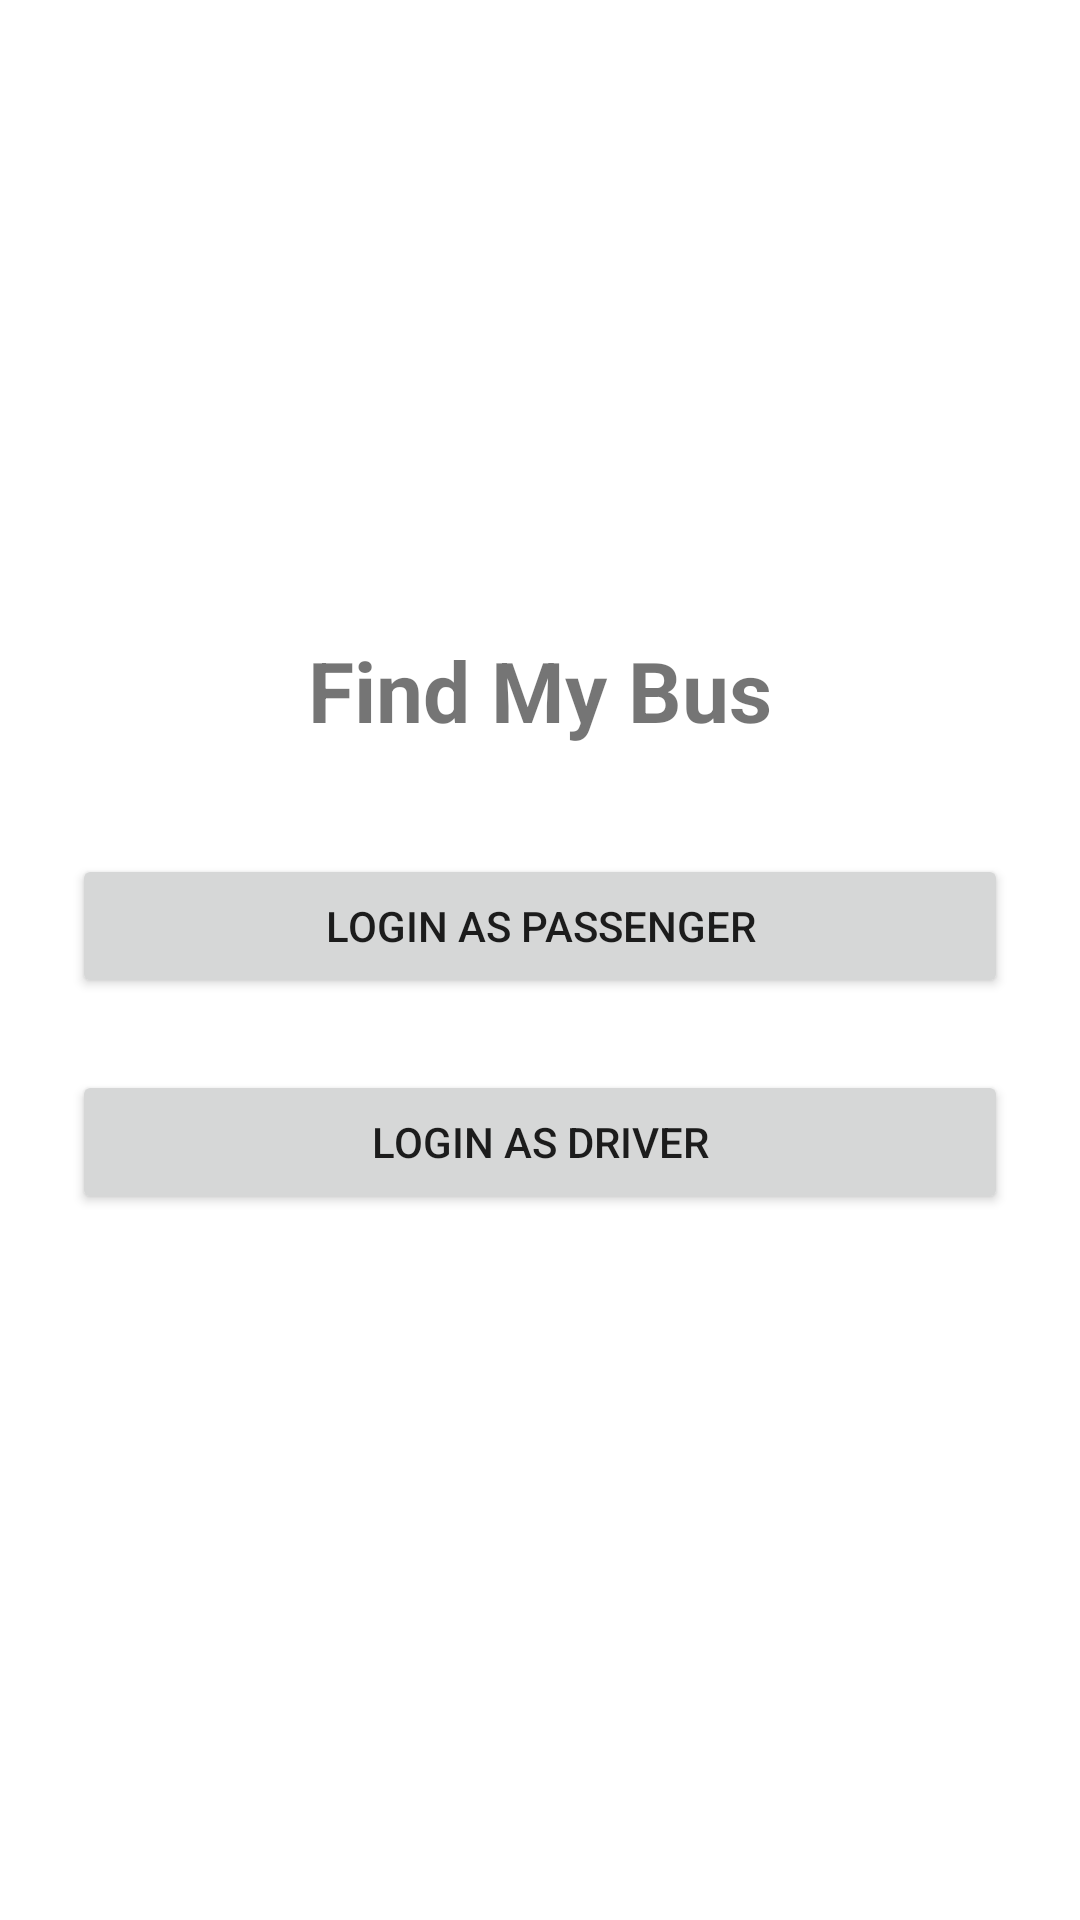

This screen was rendered from an Android layout file. Write that file and the resources it references.
<!-- AndroidManifest.xml: application theme Theme.FindMyBus -->
<!-- res/layout/activity_main.xml -->
<?xml version="1.0" encoding="utf-8"?>
<LinearLayout xmlns:android="http://schemas.android.com/apk/res/android"
    android:id="@+id/main_layout"
    android:layout_width="match_parent"
    android:layout_height="match_parent"
    android:orientation="vertical"
    android:gravity="center"
    android:padding="24dp">

    <TextView
        android:id="@+id/titleText"
        android:layout_width="wrap_content"
        android:layout_height="wrap_content"
        android:text="Find My Bus"
        android:textSize="28sp"
        android:textStyle="bold"
        android:layout_marginBottom="36dp"/>

    <Button
        android:id="@+id/btnPassenger"
        android:layout_width="match_parent"
        android:layout_height="wrap_content"
        android:text="Login as Passenger"
        android:layout_marginBottom="24dp"/>

    <Button
        android:id="@+id/btnDriver"
        android:layout_width="match_parent"
        android:layout_height="wrap_content"
        android:text="Login as Driver"
        android:layout_marginBottom="24dp"/>
</LinearLayout>
<!-- resources referenced by this layout -->
<resources>
  <style name="Theme.FindMyBus" parent="Theme.MaterialComponents.DayNight.DarkActionBar">
          <item name="colorPrimary">@color/purple_500</item>
          <item name="colorPrimaryVariant">@color/purple_700</item>
          <item name="colorOnPrimary">@color/white</item>
          <item name="colorSecondary">@color/teal_200</item>
          <item name="colorSecondaryVariant">@color/teal_700</item>
          <item name="colorOnSecondary">@color/black</item>
          <item name="android:statusBarColor" tools:targetApi="l">?attr/colorPrimaryVariant</item>
      </style>
  <!-- not gathered from this repository: default colours our renderer supplied (Android Studio template values) -->
  <color name="purple_500">#FF6200EE</color>
  <color name="purple_700">#FF3700B3</color>
  <color name="teal_200">#FF03DAC5</color>
  <color name="teal_700">#FF018786</color>
  <color name="black">#FF000000</color>
  <color name="white">#FFFFFFFF</color>
</resources>
